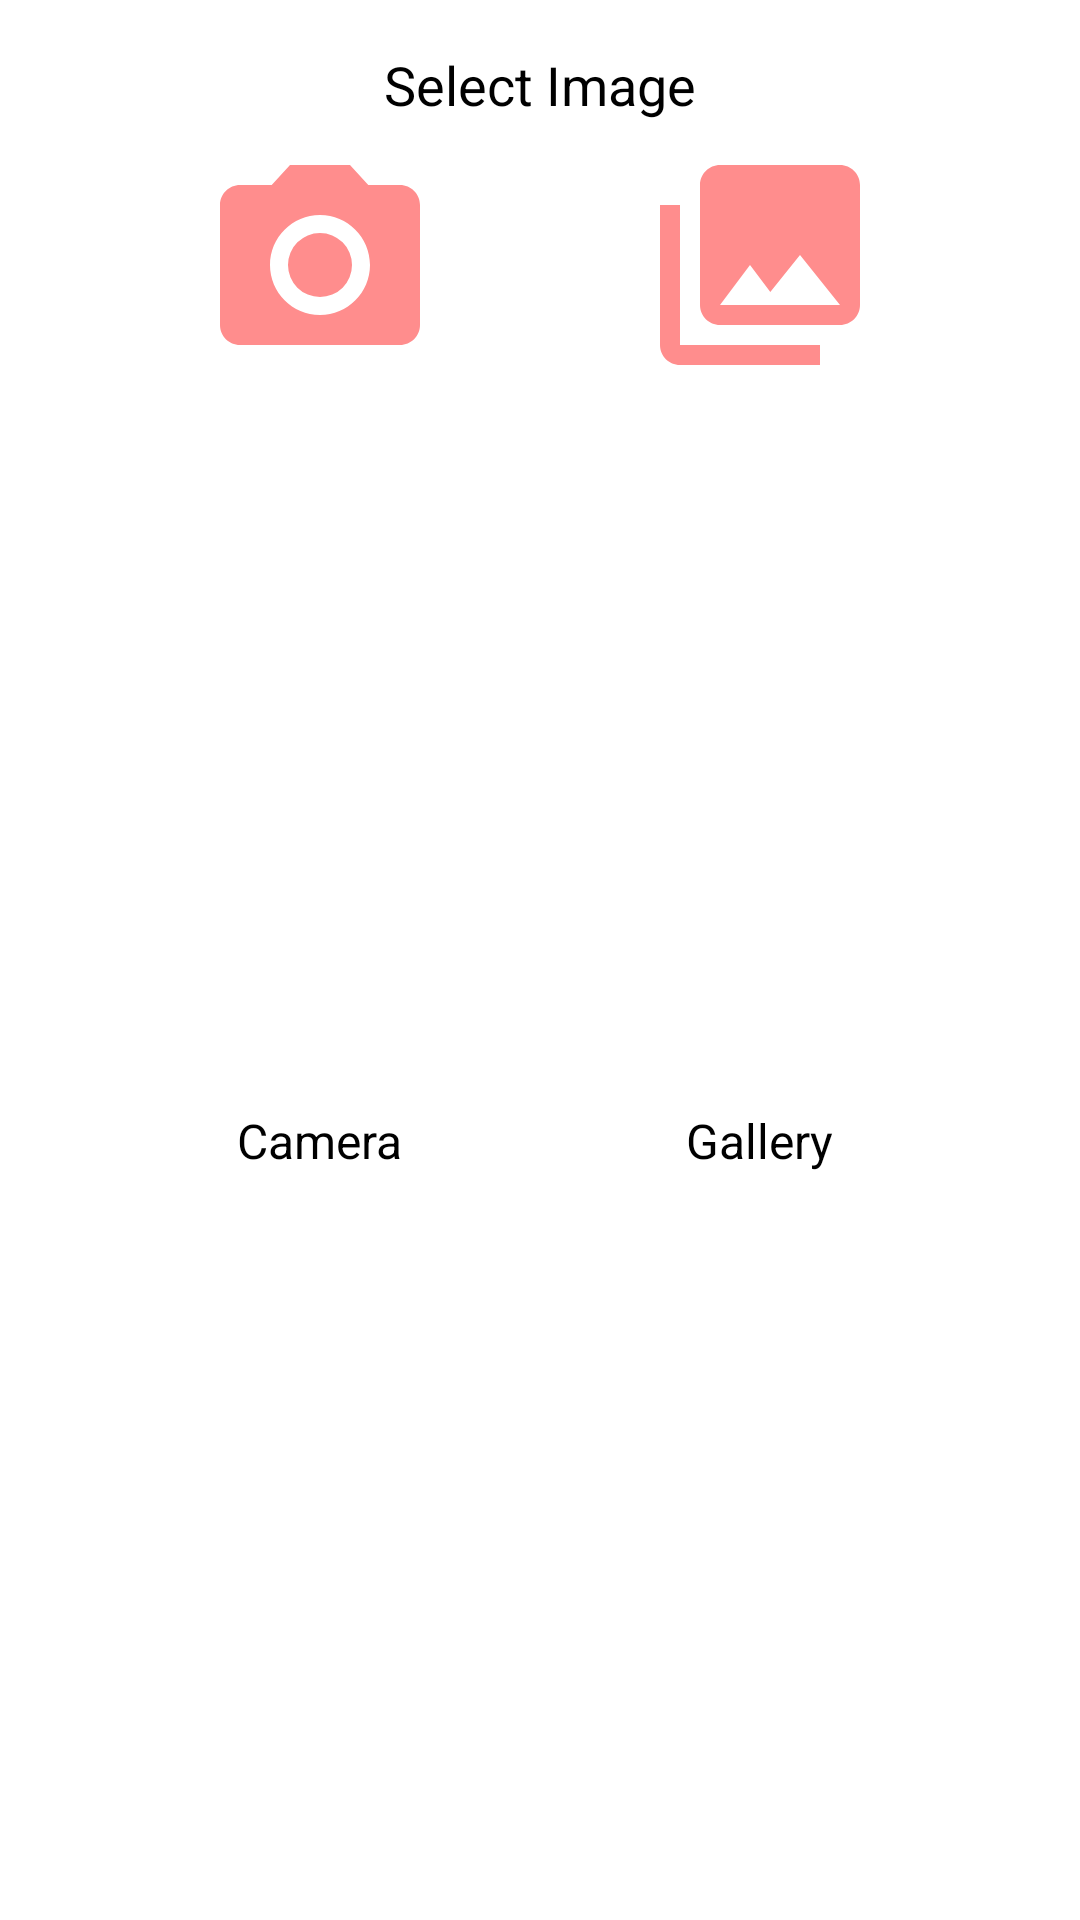

This screen was rendered from an Android layout file. Write that file and the resources it references.
<!-- AndroidManifest.xml: application theme Theme.DishApp -->
<!-- res/layout/add_photo_dialog.xml -->
<?xml version="1.0" encoding="utf-8"?>
<androidx.constraintlayout.widget.ConstraintLayout
    xmlns:android="http://schemas.android.com/apk/res/android"
    android:layout_width="match_parent"
    android:layout_height="wrap_content"
    xmlns:app="http://schemas.android.com/apk/res-auto">

    <TextView
        android:id="@+id/tv_select_image"
        android:layout_width="match_parent"
        android:layout_height="wrap_content"
        android:text="@string/select_image"
        android:layout_marginTop="@dimen/_8dp"
        android:layout_marginStart="@dimen/_45dp"
        android:layout_marginEnd="@dimen/_45dp"
        android:textColor="@color/black"
        android:textSize="@dimen/_18sp"
        android:gravity="center"
        android:paddingTop="@dimen/_8dp"
        android:paddingBottom="@dimen/_8dp"
        app:layout_constraintStart_toStartOf="parent"
        app:layout_constraintEnd_toEndOf="parent"
        app:layout_constraintTop_toTopOf="parent"
        />

    <ImageView
        android:id="@+id/iv_camera"
        android:layout_width="wrap_content"
        android:layout_height="wrap_content"
        android:src="@drawable/ic_camera"
        app:layout_constraintStart_toStartOf="parent"
        app:layout_constraintEnd_toStartOf="@id/iv_gallery"
        app:layout_constraintTop_toBottomOf="@id/tv_select_image"
        />

    <TextView
        android:id="@+id/tv_camera"
        android:layout_width="wrap_content"
        android:layout_height="wrap_content"
        android:text="@string/camera"
        android:layout_marginBottom="@dimen/_8dp"
        android:textColor="@color/black"
        android:textSize="@dimen/_16sp"
        android:padding="@dimen/_4dp"
        app:layout_constraintStart_toStartOf="@id/iv_camera"
        app:layout_constraintEnd_toEndOf="@id/iv_camera"
        app:layout_constraintTop_toBottomOf="@id/iv_camera"
        app:layout_constraintBottom_toBottomOf="parent"
        />

    <ImageView
        android:id="@+id/iv_gallery"
        android:layout_width="wrap_content"
        android:layout_height="wrap_content"
        android:src="@drawable/ic_gallery"
        app:layout_constraintStart_toEndOf="@id/iv_camera"
        app:layout_constraintEnd_toEndOf="parent"
        app:layout_constraintTop_toBottomOf="@id/tv_select_image"
        />

    <TextView
        android:id="@+id/tv_gallery"
        android:layout_width="wrap_content"
        android:layout_height="wrap_content"
        android:text="@string/gallery"
        android:layout_marginBottom="@dimen/_8dp"
        android:textColor="@color/black"
        android:textSize="@dimen/_16sp"
        android:padding="@dimen/_4dp"
        app:layout_constraintStart_toStartOf="@id/iv_gallery"
        app:layout_constraintEnd_toEndOf="@id/iv_gallery"
        app:layout_constraintTop_toBottomOf="@id/iv_gallery"
        app:layout_constraintBottom_toBottomOf="parent"
        />


</androidx.constraintlayout.widget.ConstraintLayout>
<!-- resources referenced by this layout -->
<resources>
  <color name="black">#FF000000</color>
  <dimen name="_16sp">16sp</dimen>
  <dimen name="_18sp">18sp</dimen>
  <dimen name="_45dp">45dp</dimen>
  <dimen name="_4dp">4dp</dimen>
  <dimen name="_8dp">8dp</dimen>
  <!-- drawable ic_camera (drawable) -->
  <vector android:height="80dp" android:tint="#FF8D8D"
      android:viewportHeight="24" android:viewportWidth="24"
      android:width="80dp" xmlns:android="http://schemas.android.com/apk/res/android">
      <path android:fillColor="@android:color/white" android:pathData="M12,12m-3.2,0a3.2,3.2 0,1 1,6.4 0a3.2,3.2 0,1 1,-6.4 0"/>
      <path android:fillColor="@android:color/white" android:pathData="M9,2L7.17,4L4,4c-1.1,0 -2,0.9 -2,2v12c0,1.1 0.9,2 2,2h16c1.1,0 2,-0.9 2,-2L22,6c0,-1.1 -0.9,-2 -2,-2h-3.17L15,2L9,2zM12,17c-2.76,0 -5,-2.24 -5,-5s2.24,-5 5,-5 5,2.24 5,5 -2.24,5 -5,5z"/>
  </vector>
  <!-- drawable ic_gallery (drawable) -->
  <vector android:height="80dp" android:tint="#FF8D8D"
      android:viewportHeight="24" android:viewportWidth="24"
      android:width="80dp" xmlns:android="http://schemas.android.com/apk/res/android">
      <path android:fillColor="@android:color/white" android:pathData="M22,16L22,4c0,-1.1 -0.9,-2 -2,-2L8,2c-1.1,0 -2,0.9 -2,2v12c0,1.1 0.9,2 2,2h12c1.1,0 2,-0.9 2,-2zM11,12l2.03,2.71L16,11l4,5L8,16l3,-4zM2,6v14c0,1.1 0.9,2 2,2h14v-2L4,20L4,6L2,6z"/>
  </vector>
  <string name="camera">Camera</string>
  <string name="gallery">Gallery</string>
  <string name="select_image">Select Image</string>
  <style name="Theme.DishApp" parent="Theme.MaterialComponents.Light.NoActionBar">
          
          <item name="colorPrimary">@color/purple_500</item>
          <item name="colorPrimaryVariant">@color/purple_700</item>
          <item name="colorOnPrimary">@color/white</item>
          
          <item name="colorSecondary">@color/teal_200</item>
          <item name="colorSecondaryVariant">@color/teal_700</item>
          <item name="colorOnSecondary">@color/black</item>
          
          <item name="android:statusBarColor">#FFD09D</item>
          
      </style>
  <color name="purple_500">#FF6200EE</color>
  <color name="purple_700">#FF3700B3</color>
  <color name="white">#FFFFFFFF</color>
  <color name="teal_200">#FF03DAC5</color>
  <color name="teal_700">#FF018786</color>
</resources>
